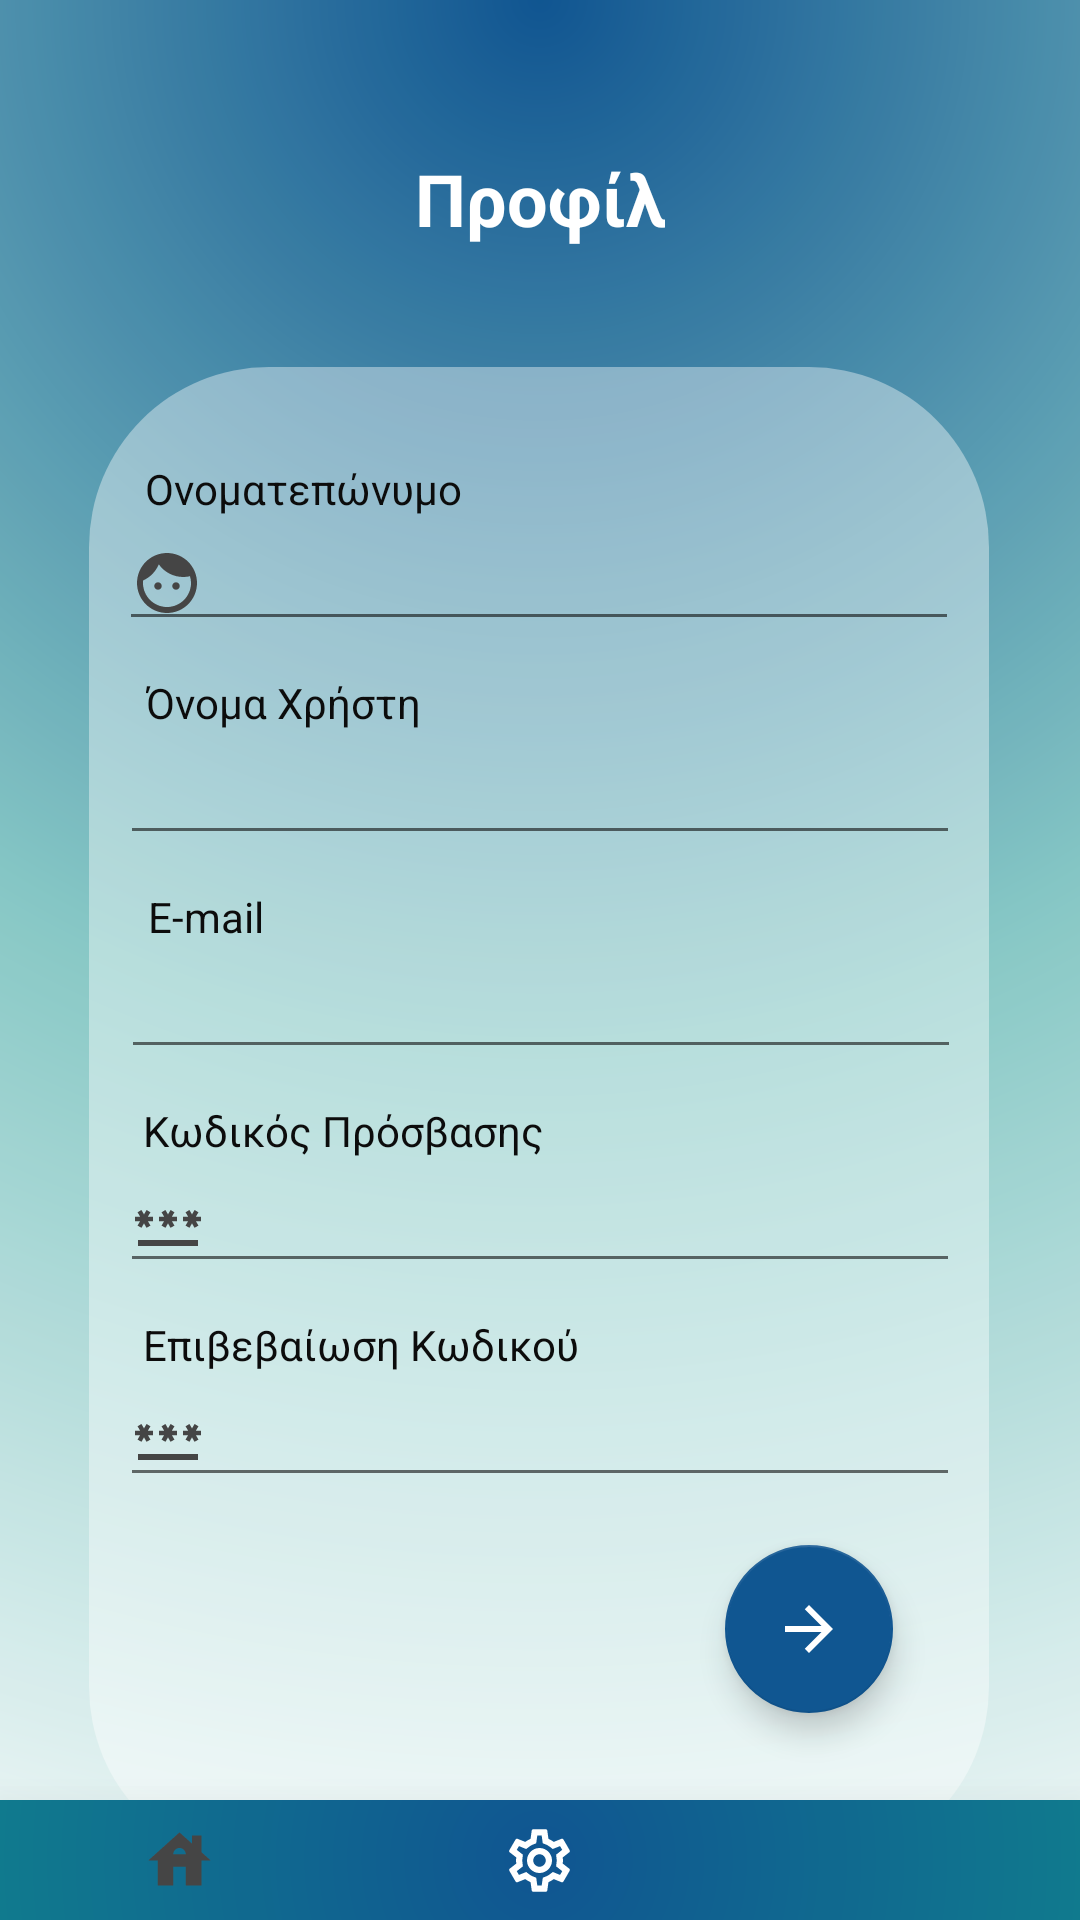

Here is an Android app screen rendered from its layout file. Give the layout XML and the strings, colors and styles it references.
<!-- AndroidManifest.xml: application theme Theme.QrCodeTry1.NoActionBar -->
<!-- res/layout/activity_settings.xml -->
<?xml version="1.0" encoding="utf-8"?>
<androidx.constraintlayout.widget.ConstraintLayout xmlns:android="http://schemas.android.com/apk/res/android"
    xmlns:app="http://schemas.android.com/apk/res-auto"
    xmlns:tools="http://schemas.android.com/tools"
    android:layout_width="match_parent"
    android:layout_height="match_parent"
    android:gravity="center"
    android:orientation="vertical"
    android:fitsSystemWindows="true"
    android:background="@drawable/rectangled_back"
    android:alpha="0.95"
    tools:context=".Register">

    


    <ImageView
        android:id="@+id/back"
        android:layout_width="300dp"
        android:layout_height="500dp"
        android:layout_marginStart="15dp"
        android:layout_marginTop="40dp"
        android:layout_marginEnd="15dp"
        android:alpha="0.4"

        android:scaleType="fitXY"
        app:layout_constraintBottom_toTopOf="@+id/settings_menu"
        app:layout_constraintEnd_toEndOf="parent"
        app:layout_constraintHorizontal_bias="0.492"
        app:layout_constraintStart_toStartOf="parent"
        app:layout_constraintTop_toBottomOf="@+id/textView4"
        app:layout_constraintVertical_bias="0.006"
        app:srcCompat="@drawable/rectangled"
        app:tint="@color/white" />

    <EditText
        android:id="@+id/email_st2"
        android:layout_width="280dp"
        android:layout_height="wrap_content"
        android:layout_marginTop="30dp"
        android:drawableLeft="@drawable/ic_baseline_email_24"
        android:ems="10"
        android:inputType="textEmailAddress"
        android:textColor="#3C3C3C"
        app:layout_constraintEnd_toEndOf="parent"
        app:layout_constraintHorizontal_bias="0.505"
        app:layout_constraintStart_toStartOf="parent"
        app:layout_constraintTop_toBottomOf="@+id/username_st2" />

    <EditText
        android:id="@+id/username_st2"
        android:layout_width="280dp"
        android:layout_height="wrap_content"
        android:layout_marginTop="30dp"
        android:drawableLeft="@drawable/ic_baseline_account_circle_24"
        android:ems="10"
        android:inputType="textPersonName"
        android:textColor="#3C3C3C"
        app:layout_constraintEnd_toEndOf="@id/back"
        app:layout_constraintHorizontal_bias="0.511"
        app:layout_constraintStart_toStartOf="@id/back"
        app:layout_constraintTop_toBottomOf="@+id/fname_st2" />

    <EditText
        android:id="@+id/fname_st2"
        android:layout_width="280dp"
        android:layout_height="wrap_content"
        android:layout_marginTop="50dp"
        android:drawableLeft="@drawable/ic_baseline_face_24"
        android:ems="10"
        android:inputType="textPersonName"
        android:textColor="#3C3C3C"
        app:layout_constraintEnd_toEndOf="@+id/back"
        app:layout_constraintStart_toStartOf="@+id/back"
        app:layout_constraintTop_toTopOf="@+id/back" />

    <EditText
        android:id="@+id/pass_st2"
        android:layout_width="280dp"
        android:layout_height="wrap_content"
        android:layout_marginTop="30dp"
        android:drawableLeft="@drawable/ic_baseline_password_24"
        android:ems="10"
        android:inputType="textPassword"
        android:textColor="#3C3C3C"
        app:layout_constraintEnd_toEndOf="@id/back"
        app:layout_constraintHorizontal_bias="0.511"
        app:layout_constraintStart_toStartOf="@id/back"
        app:layout_constraintTop_toBottomOf="@+id/email_st2" />

    <EditText
        android:id="@+id/pass_conf_st2"
        android:layout_width="280dp"
        android:layout_height="wrap_content"
        android:layout_marginTop="30dp"
        android:drawableLeft="@drawable/ic_baseline_password_24"
        android:ems="10"
        android:inputType="textPassword"
        android:textColor="#3C3C3C"
        app:layout_constraintEnd_toEndOf="@id/back"
        app:layout_constraintHorizontal_bias="0.511"
        app:layout_constraintStart_toStartOf="@id/back"
        app:layout_constraintTop_toBottomOf="@+id/pass_st2" />


    <TextView
        android:id="@+id/textView4"
        android:layout_width="wrap_content"
        android:layout_height="wrap_content"
        android:layout_marginTop="50dp"
        android:gravity="center"
        android:text="@string/settings"
        android:textColor="@color/white"
        android:textSize="24sp"
        android:textStyle="bold"
        app:layout_constraintEnd_toEndOf="parent"
        app:layout_constraintStart_toStartOf="parent"
        app:layout_constraintTop_toTopOf="parent" />

    <TextView
        android:id="@+id/textView5"
        android:layout_width="wrap_content"
        android:layout_height="wrap_content"
        android:text="@string/fullname"
        android:textColor="@color/black"
        app:layout_constraintBottom_toTopOf="@+id/fname_st2"
        app:layout_constraintEnd_toEndOf="@+id/back"
        app:layout_constraintHorizontal_bias="0.096"
        app:layout_constraintStart_toStartOf="@+id/back" />

    <TextView
        android:id="@+id/textView7"
        android:layout_width="wrap_content"
        android:layout_height="wrap_content"
        android:text="@string/username"
        android:textColor="@color/black"
        app:layout_constraintBottom_toTopOf="@+id/username_st2"
        app:layout_constraintEnd_toEndOf="@+id/back"
        app:layout_constraintHorizontal_bias="0.091"
        app:layout_constraintStart_toStartOf="@+id/back" />

    <TextView
        android:id="@+id/textView8"
        android:layout_width="wrap_content"
        android:layout_height="wrap_content"
        android:text="@string/email"
        android:textColor="@color/black"
        app:layout_constraintBottom_toTopOf="@+id/email_st2"
        app:layout_constraintEnd_toEndOf="@+id/back"
        app:layout_constraintHorizontal_bias="0.075"
        app:layout_constraintStart_toStartOf="@+id/back" />

    <TextView
        android:id="@+id/textView9"
        android:layout_width="wrap_content"
        android:layout_height="wrap_content"
        android:text="@string/password"
        android:textColor="@color/black"
        app:layout_constraintBottom_toTopOf="@+id/pass_st2"
        app:layout_constraintEnd_toEndOf="@+id/back"
        app:layout_constraintHorizontal_bias="0.109"
        app:layout_constraintStart_toStartOf="@+id/back" />

    <TextView
        android:id="@+id/textView10"
        android:layout_width="wrap_content"
        android:layout_height="wrap_content"
        android:text="@string/password_conf"
        android:textColor="@color/black"
        app:layout_constraintBottom_toTopOf="@+id/pass_conf_st2"
        app:layout_constraintEnd_toEndOf="@+id/back"
        app:layout_constraintHorizontal_bias="0.116"
        app:layout_constraintStart_toStartOf="@+id/back" />


    <com.google.android.material.floatingactionbutton.FloatingActionButton
        android:id="@+id/settings_fab"
        android:layout_width="wrap_content"
        android:layout_height="wrap_content"
        android:layout_gravity="bottom|end"
        android:layout_marginTop="16dp"
        android:layout_marginEnd="32dp"
        android:src="@drawable/ic_baseline_arrow_forward_24"
        app:backgroundTint="#044d8c"
        app:layout_constraintEnd_toEndOf="@+id/back"
        app:layout_constraintTop_toBottomOf="@+id/pass_conf_st2"
        app:tint="@color/white" />

    <com.google.android.material.bottomnavigation.BottomNavigationView
        android:id="@+id/settings_menu"
        android:layout_width="match_parent"
        android:layout_height="40dp"
        android:layout_gravity="bottom"
        android:background="@drawable/bottombar"
        app:elevation="20dp"
        app:itemIconSize="25dp"
        app:itemIconTint="@drawable/items_selector"
        app:itemRippleColor="@android:color/transparent"
        app:labelVisibilityMode="unlabeled"
        app:layout_constraintBottom_toBottomOf="parent"
        app:layout_constraintEnd_toEndOf="parent"
        app:layout_constraintHorizontal_bias="1.0"
        app:layout_constraintStart_toStartOf="parent"
        app:menu="@menu/bottombar_menu" />


</androidx.constraintlayout.widget.ConstraintLayout>
<!-- resources referenced by this layout -->
<resources>
  <color name="black">#FF000000</color>
  <color name="white">#FFFFFFFF</color>
  <!-- drawable bottombar (drawable) -->
  <?xml version="1.0" encoding="utf-8"?>
  <shape xmlns:android="http://schemas.android.com/apk/res/android"
      android:shape="rectangle">
      <gradient
          android:startColor="#044d8c"
          android:endColor="#048c87"
          android:gradientRadius="300dp"
          android:thickness="1500dp"
          android:type="radial"
          android:centerX="0.5"
          android:centerY="0.5"
          android:angle="90"/>
  </shape>
  <!-- drawable ic_baseline_arrow_forward_24 (drawable) -->
  <vector android:autoMirrored="true" android:height="24dp"
      android:tint="#F6FAF6" android:viewportHeight="24"
      android:viewportWidth="24" android:width="24dp" xmlns:android="http://schemas.android.com/apk/res/android">
      <path android:fillColor="@android:color/white" android:pathData="M12,4l-1.41,1.41L16.17,11H4v2h12.17l-5.58,5.59L12,20l8,-8z"/>
  </vector>
  <!-- drawable ic_baseline_password_24 (drawable) -->
  <vector android:height="24dp" android:tint="#3C3C3C"
      android:viewportHeight="24" android:viewportWidth="24"
      android:width="24dp" xmlns:android="http://schemas.android.com/apk/res/android">
      <path android:fillColor="@android:color/white" android:pathData="M2,17h20v2H2V17zM3.15,12.95L4,11.47l0.85,1.48l1.3,-0.75L5.3,10.72H7v-1.5H5.3l0.85,-1.47L4.85,7L4,8.47L3.15,7l-1.3,0.75L2.7,9.22H1v1.5h1.7L1.85,12.2L3.15,12.95zM9.85,12.2l1.3,0.75L12,11.47l0.85,1.48l1.3,-0.75l-0.85,-1.48H15v-1.5h-1.7l0.85,-1.47L12.85,7L12,8.47L11.15,7l-1.3,0.75l0.85,1.47H9v1.5h1.7L9.85,12.2zM23,9.22h-1.7l0.85,-1.47L20.85,7L20,8.47L19.15,7l-1.3,0.75l0.85,1.47H17v1.5h1.7l-0.85,1.48l1.3,0.75L20,11.47l0.85,1.48l1.3,-0.75l-0.85,-1.48H23V9.22z"/>
  </vector>
  <!-- drawable items_selector (drawable) -->
  <?xml version="1.0" encoding="utf-8"?>
  <selector xmlns:android="http://schemas.android.com/apk/res/android">
      <item android:state_selected="true" android:color ="#3C3C3C" />
  
      <item android:color="@color/white"/>
  </selector>
  <!-- drawable rectangled (drawable-v24) -->
  <?xml version="1.0" encoding="utf-8"?>
  <shape xmlns:android="http://schemas.android.com/apk/res/android"
      android:shape="rectangle">
      <solid android:color="@color/green" />
      <corners android:radius="60dp"/>
  </shape>
  <!-- drawable rectangled_back (drawable-v24) -->
  <?xml version="1.0" encoding="utf-8"?>
  <shape xmlns:android="http://schemas.android.com/apk/res/android"
      android:shape="rectangle">
      <gradient
          android:startColor="#044d8c"
          android:centerColor="#82c6c3"
          android:endColor="#FFFFFF"
          android:gradientRadius="700dp"
          android:thickness="1500dp"
          android:type="radial"
          android:centerX="0.5"
          android:centerY="0"
          android:angle="90"/>
  
  
  
  
  </shape>
  <string name="email" translatable="false">E-mail</string>
  <string name="fullname" translatable="false">Ονοματεπώνυμο</string>
  <string name="password" translatable="false">Κωδικός Πρόσβασης</string>
  <string name="password_conf" translatable="false">Επιβεβαίωση Κωδικού</string>
  <string name="settings" translatable="false">Προφίλ</string>
  <string name="username" translatable="false">Όνομα Χρήστη</string>
  <style name="Theme.QrCodeTry1.NoActionBar">
          <item name="windowActionBar">false</item>
          <item name="windowNoTitle">true</item>
          <item name="android:windowTranslucentStatus">true</item>
          <item name="android:windowTranslucentNavigation">true</item>
          <item name="android:statusBarColor">@color/appbrightblue</item>
          <item name="android:windowActionBarOverlay">true</item>
  
  
      </style>
  <color name="green">#486f6a</color>
  <color name="appbrightblue">#048c87</color>
</resources>
